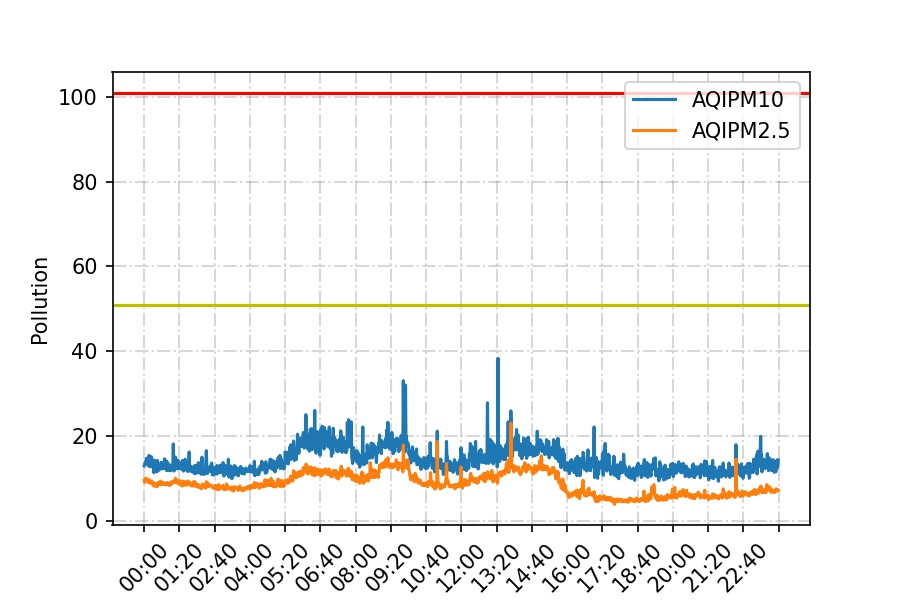

Data behind this chart, as committed beside it:
date, PM10, PM2_5
2022-04-19 00:00:03, 12.9, 5.7
2022-04-19 00:01:03, 13.0, 5.4
2022-04-19 00:02:03, 13.8, 5.7
2022-04-19 00:03:03, 13.6, 6.0
2022-04-19 00:04:03, 14.0, 5.8
2022-04-19 00:05:03, 14.7, 5.8
2022-04-19 00:06:02, 13.9, 5.9
2022-04-19 00:07:02, 13.9, 5.9
2022-04-19 00:08:03, 14.6, 5.7
2022-04-19 00:09:03, 13.0, 5.5
2022-04-19 00:10:03, 12.9, 5.4
2022-04-19 00:11:03, 15.4, 5.8
2022-04-19 00:12:03, 12.9, 5.4
2022-04-19 00:13:03, 13.4, 5.3
2022-04-19 00:14:03, 12.7, 5.5
2022-04-19 00:15:03, 12.8, 5.5
2022-04-19 00:16:03, 15.1, 5.6
2022-04-19 00:17:03, 13.4, 5.6
2022-04-19 00:18:03, 13.5, 5.2
2022-04-19 00:19:03, 13.7, 5.4
2022-04-19 00:20:03, 14.3, 5.4
2022-04-19 00:21:03, 12.3, 5.0
2022-04-19 00:22:03, 11.3, 4.9
2022-04-19 00:23:03, 14.3, 5.3
2022-04-19 00:24:03, 13.5, 5.1
2022-04-19 00:25:03, 12.3, 5.1
2022-04-19 00:26:03, 13.3, 4.9
2022-04-19 00:27:02, 12.3, 5.2
2022-04-19 00:28:02, 13.2, 5.2
2022-04-19 00:29:03, 11.5, 4.8
2022-04-19 00:30:03, 14.2, 5.3
2022-04-19 00:31:03, 12.4, 5.0
2022-04-19 00:32:03, 12.9, 5.4
2022-04-19 00:33:03, 12.5, 5.2
2022-04-19 00:34:03, 11.9, 5.3
2022-04-19 00:35:03, 12.2, 5.1
2022-04-19 00:36:03, 13.1, 5.5
2022-04-19 00:37:03, 13.2, 5.6
2022-04-19 00:38:03, 13.7, 5.5
2022-04-19 00:39:03, 13.1, 5.2
2022-04-19 00:40:03, 13.7, 5.1
2022-04-19 00:41:03, 12.2, 5.4
2022-04-19 00:42:03, 13.0, 5.3
2022-04-19 00:43:03, 12.8, 5.2
2022-04-19 00:44:03, 12.4, 5.4
2022-04-19 00:45:03, 12.3, 5.3
2022-04-19 00:46:03, 14.6, 5.3
2022-04-19 00:47:03, 12.4, 5.1
2022-04-19 00:48:03, 12.4, 5.2
2022-04-19 00:49:03, 14.2, 5.1
2022-04-19 00:50:03, 12.2, 5.1
2022-04-19 00:51:02, 11.8, 5.2
2022-04-19 00:52:02, 13.9, 5.4
2022-04-19 00:53:02, 13.3, 5.2
2022-04-19 00:54:03, 12.1, 5.3
2022-04-19 00:55:03, 13.4, 5.3
2022-04-19 00:56:03, 11.8, 5.1
2022-04-19 00:57:03, 12.2, 5.0
2022-04-19 00:58:03, 11.8, 5.0
2022-04-19 00:59:03, 11.8, 5.0
... 1,380 more rows
